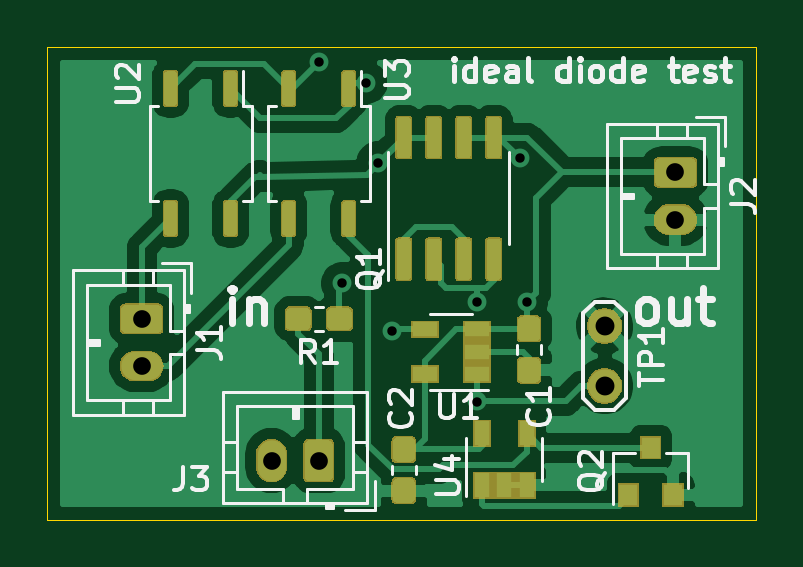
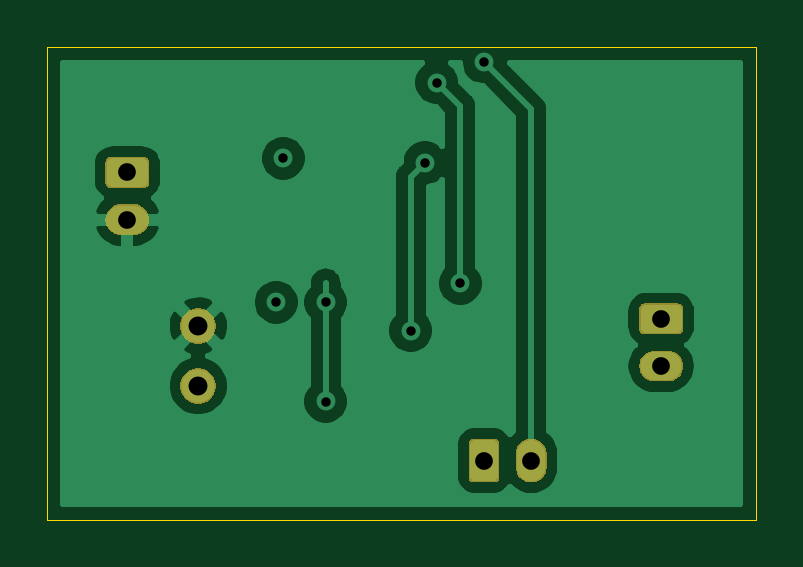
Circuit board: 10 layer files. Board 30.0 x 20.0 mm.
- bottom_copper: ideal-diode-B_Cu.gbr (34072 bytes)
- bottom_mask: ideal-diode-B_Mask.gbr (8892 bytes)
- paste: ideal-diode-B_Paste.gbr (493 bytes)
- bottom_silk: ideal-diode-B_SilkS.gbr (494 bytes)
- outline: ideal-diode-Edge_Cuts.gbr (688 bytes)
- top_copper: ideal-diode-F_Cu.gbr (89292 bytes)
- top_mask: ideal-diode-F_Mask.gbr (30832 bytes)
- paste: ideal-diode-F_Paste.gbr (39226 bytes)
- top_silk: ideal-diode-F_SilkS.gbr (18975 bytes)
- drill: ideal-diode.drl (559 bytes)

=== bottom_copper: ideal-diode-B_Cu.gbr (34072 bytes, source omitted) ===
=== bottom_mask: ideal-diode-B_Mask.gbr (8892 bytes, source omitted) ===
=== paste: ideal-diode-B_Paste.gbr ===
G04 #@! TF.GenerationSoftware,KiCad,Pcbnew,(5.1.5-0)*
G04 #@! TF.CreationDate,2021-02-11T14:19:56-07:00*
G04 #@! TF.ProjectId,ideal-diode,69646561-6c2d-4646-996f-64652e6b6963,rev?*
G04 #@! TF.SameCoordinates,Original*
G04 #@! TF.FileFunction,Paste,Bot*
G04 #@! TF.FilePolarity,Positive*
%FSLAX46Y46*%
G04 Gerber Fmt 4.6, Leading zero omitted, Abs format (unit mm)*
G04 Created by KiCad (PCBNEW (5.1.5-0)) date 2021-02-11 14:19:56*
%MOMM*%
%LPD*%
G04 APERTURE LIST*
G04 APERTURE END LIST*
M02*

=== bottom_silk: ideal-diode-B_SilkS.gbr ===
G04 #@! TF.GenerationSoftware,KiCad,Pcbnew,(5.1.5-0)*
G04 #@! TF.CreationDate,2021-02-11T14:19:56-07:00*
G04 #@! TF.ProjectId,ideal-diode,69646561-6c2d-4646-996f-64652e6b6963,rev?*
G04 #@! TF.SameCoordinates,Original*
G04 #@! TF.FileFunction,Legend,Bot*
G04 #@! TF.FilePolarity,Positive*
%FSLAX46Y46*%
G04 Gerber Fmt 4.6, Leading zero omitted, Abs format (unit mm)*
G04 Created by KiCad (PCBNEW (5.1.5-0)) date 2021-02-11 14:19:56*
%MOMM*%
%LPD*%
G04 APERTURE LIST*
G04 APERTURE END LIST*
M02*

=== outline: ideal-diode-Edge_Cuts.gbr ===
G04 #@! TF.GenerationSoftware,KiCad,Pcbnew,(5.1.5-0)*
G04 #@! TF.CreationDate,2021-02-11T14:19:56-07:00*
G04 #@! TF.ProjectId,ideal-diode,69646561-6c2d-4646-996f-64652e6b6963,rev?*
G04 #@! TF.SameCoordinates,Original*
G04 #@! TF.FileFunction,Profile,NP*
%FSLAX46Y46*%
G04 Gerber Fmt 4.6, Leading zero omitted, Abs format (unit mm)*
G04 Created by KiCad (PCBNEW (5.1.5-0)) date 2021-02-11 14:19:56*
%MOMM*%
%LPD*%
G04 APERTURE LIST*
%ADD10C,0.050000*%
G04 APERTURE END LIST*
D10*
X115000000Y-100000000D02*
X115000000Y-80000000D01*
X145000000Y-100000000D02*
X115000000Y-100000000D01*
X145000000Y-80000000D02*
X145000000Y-100000000D01*
X115000000Y-80000000D02*
X145000000Y-80000000D01*
M02*

=== top_copper: ideal-diode-F_Cu.gbr (89292 bytes, source omitted) ===
=== top_mask: ideal-diode-F_Mask.gbr (30832 bytes, source omitted) ===
=== paste: ideal-diode-F_Paste.gbr (39226 bytes, source omitted) ===
=== top_silk: ideal-diode-F_SilkS.gbr (18975 bytes, source omitted) ===
=== drill: ideal-diode.drl ===
M48
; DRILL file {KiCad (5.1.5-0)} date Thursday, February 11, 2021 at 10:25:24 AM
; FORMAT={-:-/ absolute / inch / decimal}
; #@! TF.CreationDate,2021-02-11T10:25:24-07:00
; #@! TF.GenerationSoftware,Kicad,Pcbnew,(5.1.5-0)
FMAT,2
INCH
T1C0.0157
T2C0.0295
T3C0.0315
%
G90
G05
T1
X4.9803Y-3.1742
X5.0197Y-3.5433
X5.0591Y-3.2087
X5.0787Y-3.3425
X5.1024Y-3.622
X5.2441Y-3.5748
X5.2441Y-3.7402
X5.315Y-3.3346
X5.3268Y-3.5748
T2
X4.9016Y-3.8386
X4.9803Y-3.8386
X5.5748Y-3.3583
X5.5748Y-3.437
X4.685Y-3.6024
X4.685Y-3.6811
T3
X5.4567Y-3.6142
X5.4567Y-3.7142
T0
M30

